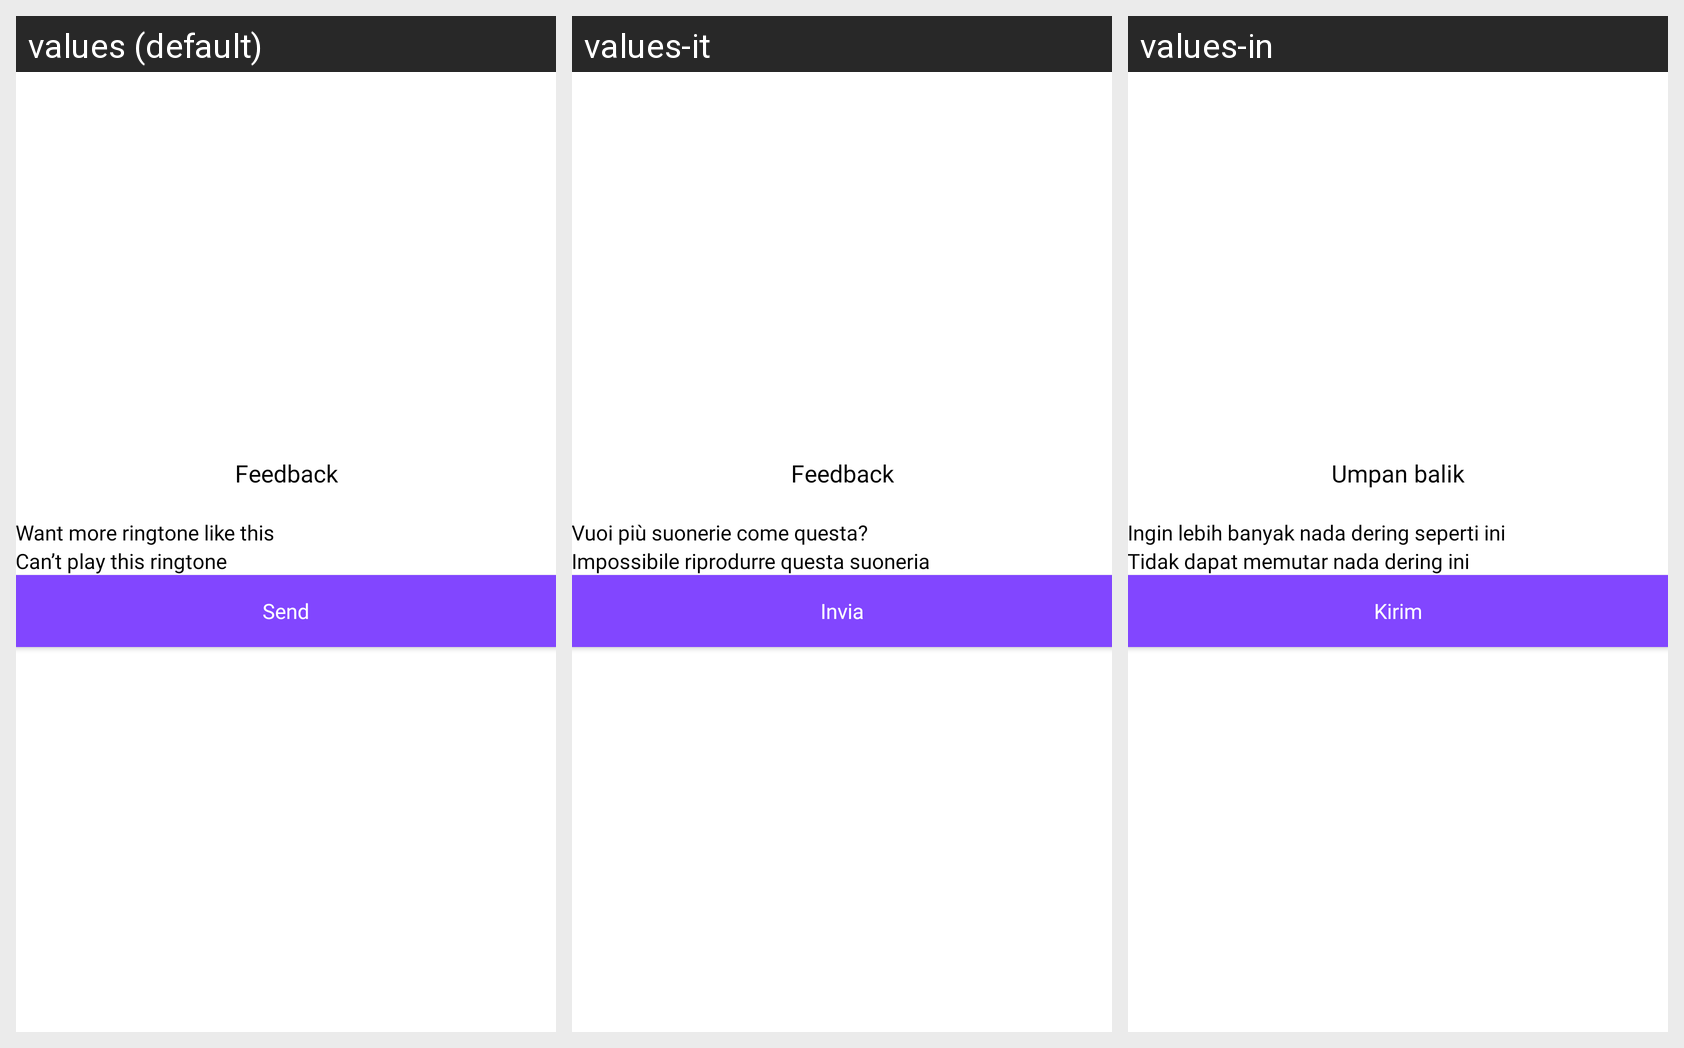

Translations of the strings shown on this Android screen, per locale in the grid:
Android screen res/layout/dialog_feedback.xml rendered under 3 locales, left to right: values (default), values-it, values-in. Device: Nexus 5 (rendered at 1080×1920; each locale shown at half size, 540×960, under a caption strip naming it); theme Theme.Ringtone.
Other locales in the repository, not shown: values-ar, values-bn, values-de, values-es, values-fr, values-hi, values-ko, values-pt, values-ru.
Strings drawn on this screen, with the default value and each locale's value (text and hints the layout hard-codes, and strings that could not be matched under every locale, appear in the picture but are not listed):

feedback
  values: Feedback
  values-it: Feedback
  values-in: Umpan balik

feedback_1
  values: Want more ringtone like this
  values-it: Vuoi più suonerie come questa?
  values-in: Ingin lebih banyak nada dering seperti ini

feedback_2
  values: Can’t play this ringtone
  values-it: Impossibile riprodurre questa suoneria
  values-in: Tidak dapat memutar nada dering ini

send
  values: Send
  values-it: Invia
  values-in: Kirim
